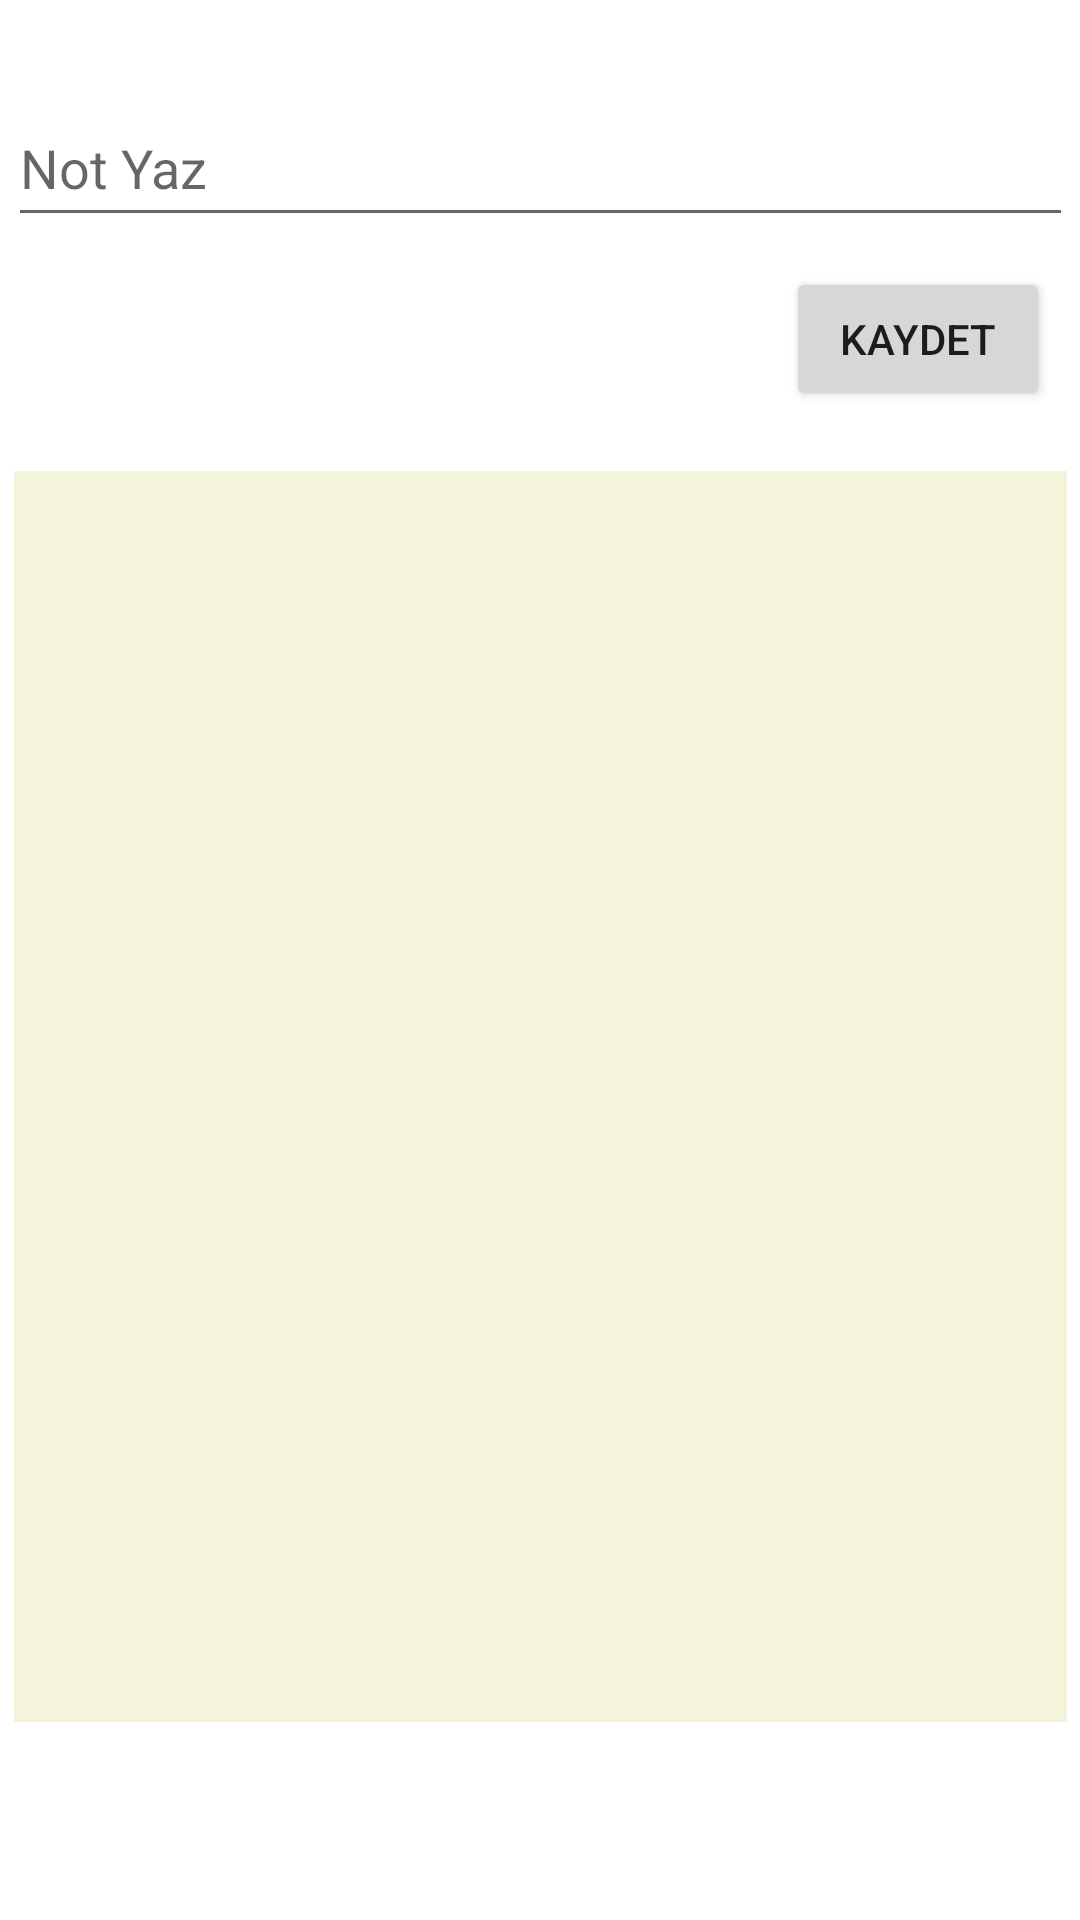

This screen was rendered from an Android layout file. Write that file and the resources it references.
<!-- AndroidManifest.xml: application theme Theme.AboutFood -->
<!-- res/layout/activity_notes.xml -->
<?xml version="1.0" encoding="utf-8"?>
<androidx.constraintlayout.widget.ConstraintLayout xmlns:android="http://schemas.android.com/apk/res/android"
    xmlns:app="http://schemas.android.com/apk/res-auto"
    xmlns:tools="http://schemas.android.com/tools"
    android:layout_width="match_parent"
    android:layout_height="match_parent"
    tools:context=".NotesActivity">


    <TextView
        android:id="@+id/notesText"
        android:layout_width="351dp"
        android:layout_height="417dp"
        android:layout_marginTop="20dp"
        android:paddingStart="15dp"
        android:paddingTop="15dp"
        android:background="#F4F4DB"

        app:layout_constraintEnd_toEndOf="parent"
        app:layout_constraintStart_toStartOf="parent"
        app:layout_constraintTop_toBottomOf="@+id/editNotesButton"
        tools:ignore="MissingConstraints" />

    <Button
        android:id="@+id/editNotesButton"
        android:layout_width="wrap_content"
        android:layout_height="wrap_content"
        android:layout_marginTop="10dp"
        android:layout_marginEnd="10dp"
        android:text="Kaydet"

        app:layout_constraintEnd_toEndOf="parent"
        app:layout_constraintTop_toBottomOf="@+id/editNotesText" />

    <EditText
        android:id="@+id/editNotesText"
        android:layout_width="355dp"
        android:layout_height="49dp"
        android:layout_marginTop="30dp"
        android:ems="10"
        android:inputType="textPersonName"
        android:hint="Not Yaz"
        app:layout_constraintEnd_toEndOf="parent"
        app:layout_constraintStart_toStartOf="parent"
        app:layout_constraintTop_toTopOf="parent" />
</androidx.constraintlayout.widget.ConstraintLayout>
<!-- resources referenced by this layout -->
<resources>
  <style name="Theme.AboutFood" parent="Theme.MaterialComponents.DayNight.DarkActionBar">
          
          <item name="colorPrimary">@color/purple_500</item>
          <item name="colorPrimaryVariant">@color/purple_700</item>
          <item name="colorOnPrimary">@color/white</item>
          
          <item name="colorSecondary">@color/teal_200</item>
          <item name="colorSecondaryVariant">@color/teal_700</item>
          <item name="colorOnSecondary">@color/black</item>
          
          <item name="android:statusBarColor">?attr/colorPrimaryVariant</item>
          
      </style>
  <color name="purple_500">#D78BC34A</color>
  <color name="purple_700">#FF3700B3</color>
  <color name="white">#FFFFFFFF</color>
  <color name="teal_200">#FF03DAC5</color>
  <color name="teal_700">#FF018786</color>
  <color name="black">#FF000000</color>
</resources>
